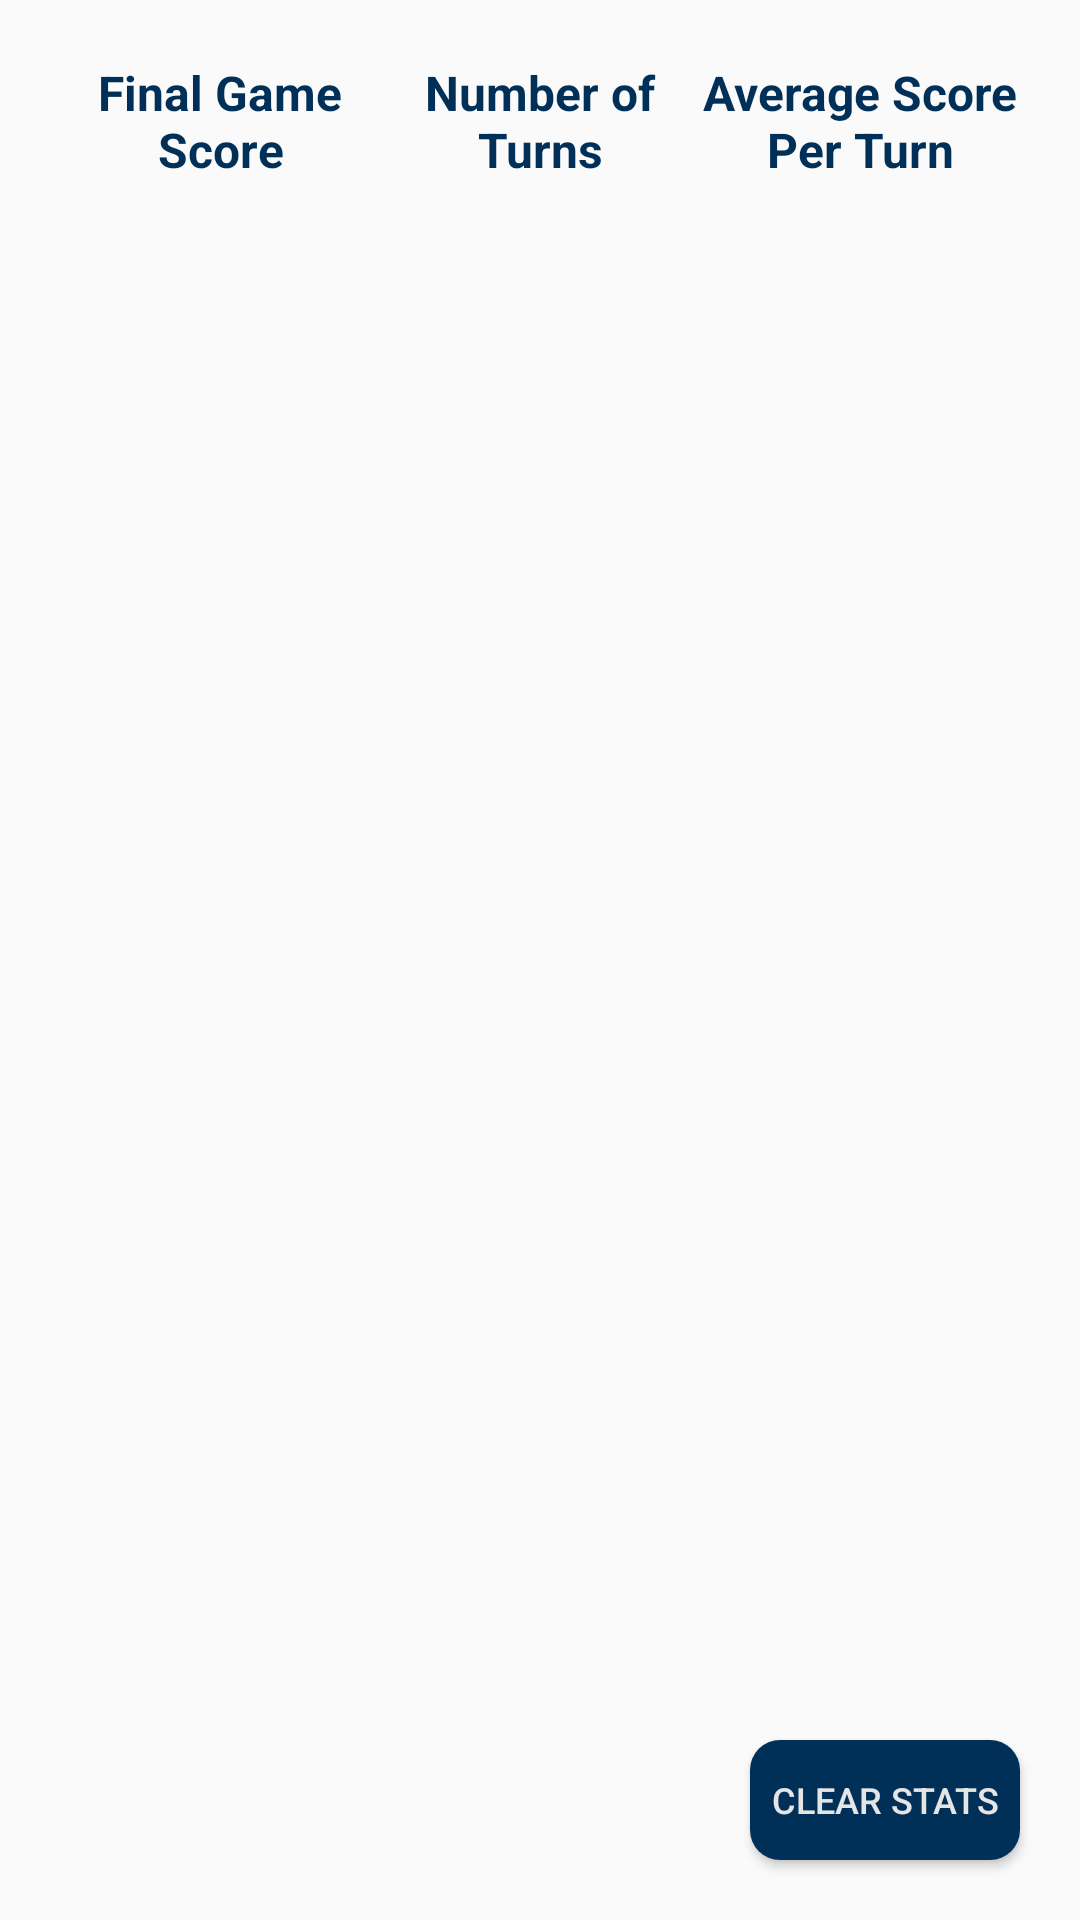

Android layout source for this screen:
<!-- AndroidManifest.xml: application theme AppTheme -->
<!-- res/layout/fragment_game_stats.xml -->
<?xml version="1.0" encoding="utf-8"?>
<RelativeLayout xmlns:android="http://schemas.android.com/apk/res/android"
    android:orientation="vertical"
    android:layout_width="match_parent"
    android:layout_height="match_parent">

    <LinearLayout
        android:id="@+id/scores_header"
        android:layout_width="match_parent"
        android:layout_height="wrap_content"
        android:orientation="horizontal"
        android:layout_centerHorizontal="true"
        android:layout_marginStart="20dp"
        android:layout_marginEnd="20dp"
        android:layout_marginTop="20dp" >
        <TextView
            android:id="@+id/final_score_header"
            android:layout_width="0dp"
            android:layout_height="wrap_content"
            android:layout_weight="1"
            android:text="Final Game Score"
            android:layout_gravity="center_vertical"
            android:textAlignment="center"
            android:textColor="@color/colorPrimaryDark"
            android:textSize="16sp"
            android:textStyle="bold" />
        <TextView
            android:id="@+id/turns_header"
            android:layout_width="0dp"
            android:layout_height="wrap_content"
            android:layout_weight="1"
            android:text="Number of Turns"
            android:layout_gravity="center_vertical"
            android:textAlignment="center"
            android:textColor="@color/colorPrimaryDark"
            android:textSize="16sp"
            android:textStyle="bold" />
        <TextView
            android:id="@+id/avg_score_header"
            android:layout_width="0dp"
            android:layout_height="wrap_content"
            android:layout_weight="1"
            android:text="Average Score Per Turn"
            android:layout_gravity="center_vertical"
            android:textAlignment="center"
            android:textColor="@color/colorPrimaryDark"
            android:textSize="16sp"
            android:textStyle="bold" />
    </LinearLayout>

    <ListView
        android:id="@+id/game_stats_listview"
        android:layout_alignStart="@id/scores_header"
        android:layout_width="wrap_content"
        android:layout_height="wrap_content"
        android:layout_alignEnd="@+id/scores_header"
        android:layout_below="@+id/scores_header"
        android:fadeScrollbars="false">
    </ListView>


    <Button
        android:id="@+id/clear_button"
        android:layout_width="90dp"
        android:layout_height="40dp"
        android:layout_centerVertical="true"
        android:layout_alignEnd="@+id/game_stats_listview"
        android:layout_alignParentBottom="true"
        android:layout_marginBottom="20dp"
        android:background="@drawable/rounded_btn"
        android:onClick="clearStats"
        android:text="Clear Stats"
        android:textColor="@color/colorAccent"
        android:textSize="12sp">
    </Button>

</RelativeLayout>
<!-- resources referenced by this layout -->
<resources>
  <color name="colorAccent">#E5E5E5</color>
  <color name="colorPrimaryDark">#003057</color>
  <!-- drawable rounded_btn (drawable) -->
  <?xml version="1.0" encoding="utf-8"?>
  <shape xmlns:android="http://schemas.android.com/apk/res/android" android:shape="rectangle">
    <solid android:color="@color/colorPrimaryDark"/>
    <corners android:radius="10dp"/>
  </shape>
  <style name="AppTheme" parent="Theme.AppCompat.Light.DarkActionBar">
      
      <item name="colorPrimary">@color/colorPrimary</item>
      <item name="colorPrimaryDark">@color/colorPrimaryDark</item>
      <item name="colorAccent">@color/colorAccent</item>
    </style>
  <color name="colorPrimary">#B3A369</color>
</resources>
